3-way image classification set "USE_T_DATA224" from GitHub (Purikukung/Project-Y3-1); label vocabulary: general trash, glass, hazardous waste.

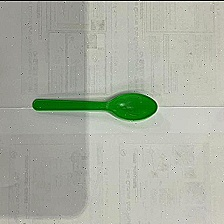
Label: general trash

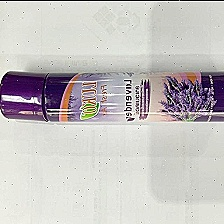
Label: hazardous waste

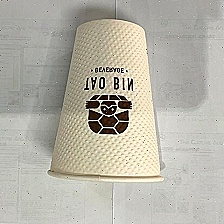
Label: glass

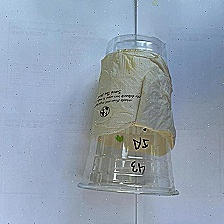
Label: glass

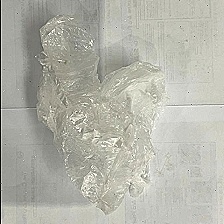
Label: general trash

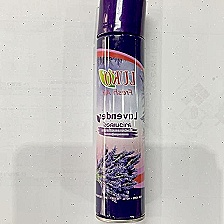
Label: hazardous waste
